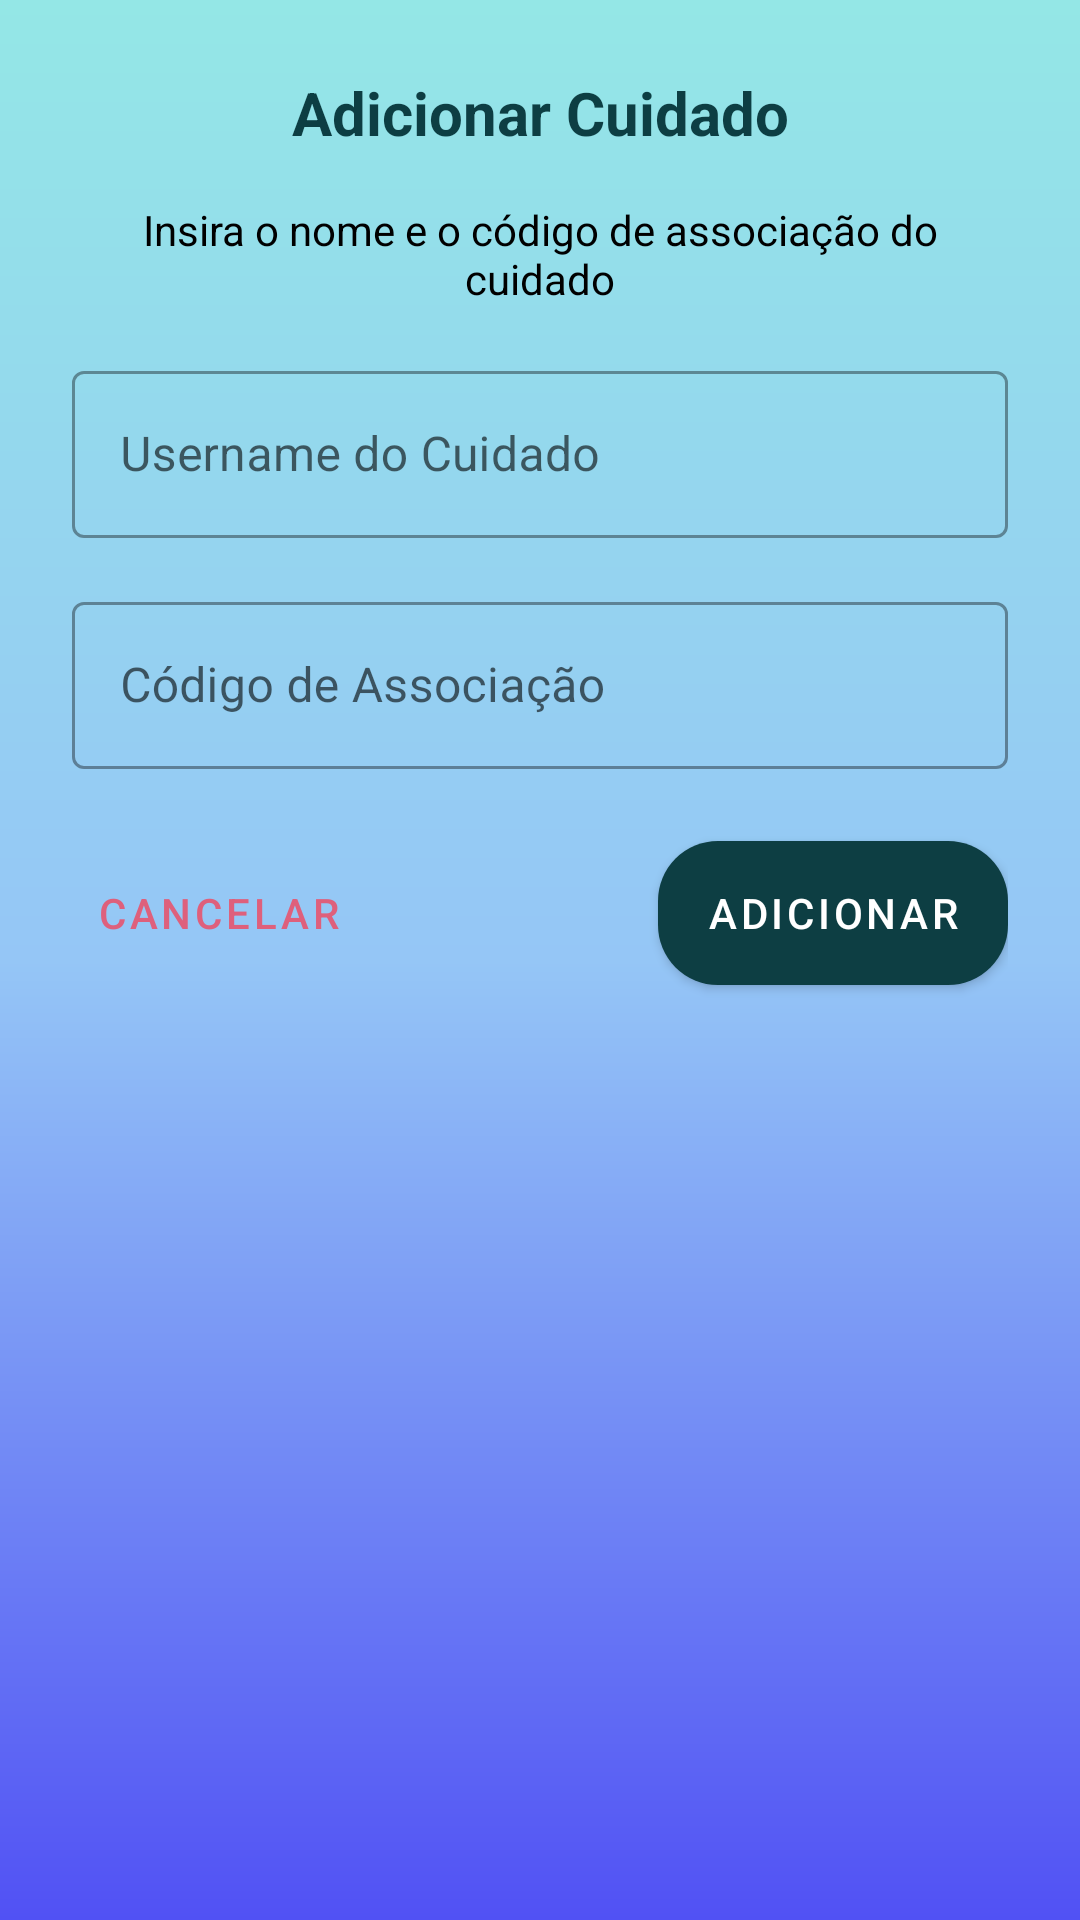

This screen was rendered from an Android layout file. Write that file and the resources it references.
<!-- AndroidManifest.xml: application theme Theme.SafeSteps -->
<!-- res/layout/dialog_add_cared.xml -->
<?xml version="1.0" encoding="utf-8"?>
<androidx.constraintlayout.widget.ConstraintLayout xmlns:android="http://schemas.android.com/apk/res/android"
    xmlns:app="http://schemas.android.com/apk/res-auto"
    android:layout_width="match_parent"
    android:layout_height="wrap_content"
    android:padding="24dp"
    android:background="@drawable/background_normal">

    <TextView
        android:id="@+id/tvDialogTitle"
        android:layout_width="wrap_content"
        android:layout_height="wrap_content"
        android:text="Adicionar Cuidado"
        android:textColor="#0D3E43"
        android:textSize="20sp"
        android:textStyle="bold"
        app:layout_constraintEnd_toEndOf="parent"
        app:layout_constraintStart_toStartOf="parent"
        app:layout_constraintTop_toTopOf="parent" />

    <TextView
        android:id="@+id/tvDialogInfo"
        android:layout_width="0dp"
        android:layout_height="wrap_content"
        android:layout_marginTop="16dp"
        android:gravity="center"
        android:text="Insira o nome e o código de associação do cuidado"
        android:textSize="14sp"
        app:layout_constraintEnd_toEndOf="parent"
        app:layout_constraintStart_toStartOf="parent"
        app:layout_constraintTop_toBottomOf="@+id/tvDialogTitle" />

    <com.google.android.material.textfield.TextInputLayout
        android:id="@+id/tilUsername"
        style="@style/Widget.MaterialComponents.TextInputLayout.OutlinedBox"
        android:layout_width="0dp"
        android:layout_height="wrap_content"
        android:layout_marginTop="16dp"
        android:hint="Username do Cuidado"
        app:layout_constraintEnd_toEndOf="parent"
        app:layout_constraintStart_toStartOf="parent"
        app:layout_constraintTop_toBottomOf="@+id/tvDialogInfo">

        <com.google.android.material.textfield.TextInputEditText
            android:id="@+id/etUsername"
            android:layout_width="match_parent"
            android:layout_height="wrap_content"
            android:inputType="text" />
    </com.google.android.material.textfield.TextInputLayout>

    <com.google.android.material.textfield.TextInputLayout
        android:id="@+id/tilCode"
        style="@style/Widget.MaterialComponents.TextInputLayout.OutlinedBox"
        android:layout_width="0dp"
        android:layout_height="wrap_content"
        android:layout_marginTop="16dp"
        android:hint="Código de Associação"
        app:layout_constraintEnd_toEndOf="parent"
        app:layout_constraintStart_toStartOf="parent"
        app:layout_constraintTop_toBottomOf="@+id/tilUsername">

        <com.google.android.material.textfield.TextInputEditText
            android:id="@+id/etCode"
            android:layout_width="match_parent"
            android:layout_height="wrap_content"
            android:inputType="textCapCharacters"
            android:maxLength="6" />
    </com.google.android.material.textfield.TextInputLayout>

    <com.google.android.material.button.MaterialButton
        android:id="@+id/btnCancel"
        style="@style/Widget.MaterialComponents.Button.TextButton"
        android:layout_width="wrap_content"
        android:layout_height="wrap_content"
        android:layout_marginTop="24dp"
        android:text="Cancelar"
        android:textColor="#DE607C"
        app:layout_constraintStart_toStartOf="parent"
        app:layout_constraintTop_toBottomOf="@+id/tilCode" />

    <com.google.android.material.button.MaterialButton
        android:id="@+id/btnAdd"
        android:layout_width="wrap_content"
        android:layout_height="wrap_content"
        android:layout_marginTop="24dp"
        android:background="@drawable/rounded_button"
        android:text="Adicionar"
        android:textColor="@android:color/white"
        app:layout_constraintEnd_toEndOf="parent"
        app:layout_constraintTop_toBottomOf="@+id/tilCode" />

</androidx.constraintlayout.widget.ConstraintLayout>
<!-- resources referenced by this layout -->
<resources>
  <!-- drawable background_normal (drawable) -->
  <?xml version="1.0" encoding="utf-8"?>
  <layer-list xmlns:android="http://schemas.android.com/apk/res/android">
      <item>
          <shape android:shape="rectangle">
              <gradient
                  android:angle="90"
                  android:startColor="#5151F4"
                  android:centerColor="#95C6F6"
                  android:endColor="#94E7E6"
                  android:type="linear" />
  
          </shape>
      </item>
  </layer-list>
  <!-- drawable rounded_button (drawable) -->
  <?xml version="1.0" encoding="utf-8"?>
  <shape xmlns:android="http://schemas.android.com/apk/res/android"
      android:shape="rectangle">
      <corners android:radius="20dp" />
      <solid android:color="#0D3E43" />
      <padding android:left="10dp" android:right="10dp"/>
  
  </shape>
  <style name="Theme.SafeSteps" parent="Theme.MaterialComponents.Light.NoActionBar">
          <item name="colorPrimary">#0D3E43</item>
          <item name="colorPrimaryVariant">#0D3E43</item>
          <item name="colorAccent">#0D3E43</item>
          <item name="colorButtonNormal">#0D3E43</item>
          <item name="android:textColor">#000000</item>
          <item name="android:textColorHint">@color/white</item>
      </style>
  <color name="white">#FFFFFFFF</color>
</resources>
